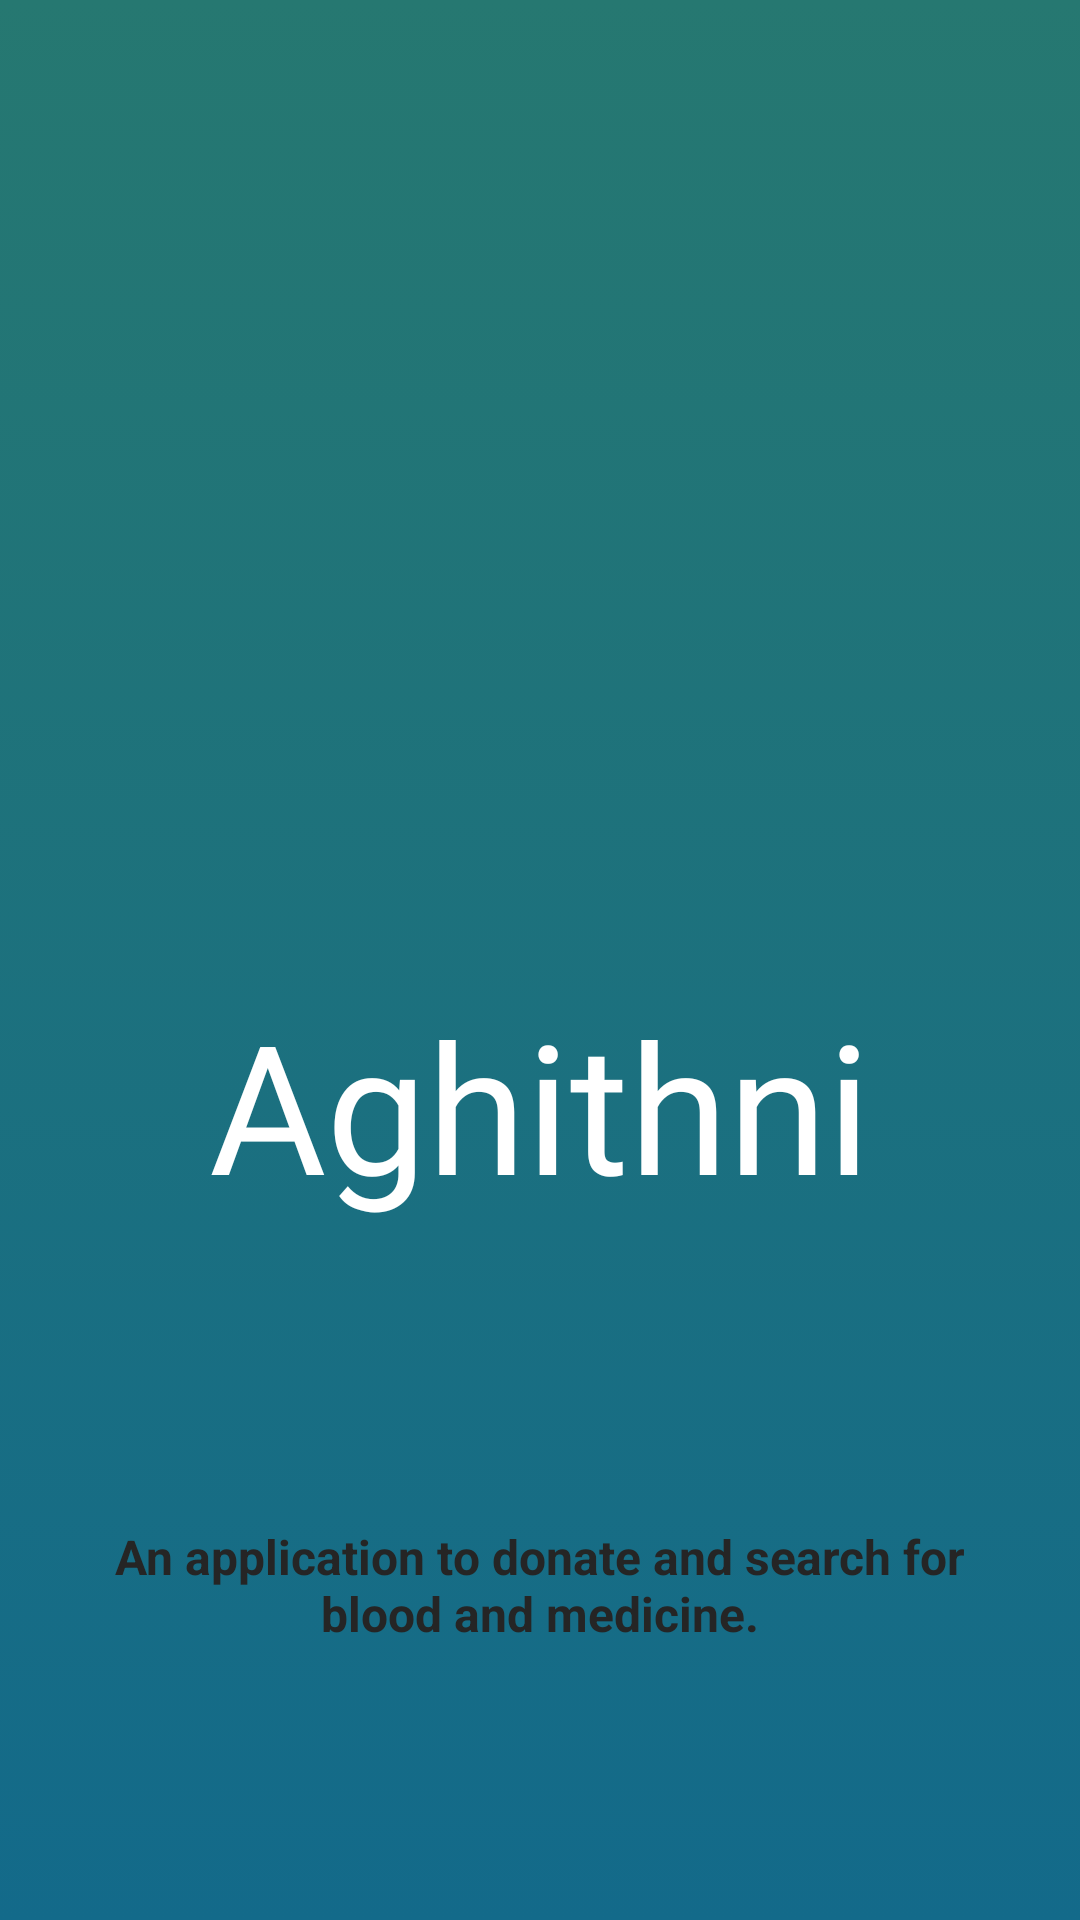

Layout XML and referenced resources for this Android screen:
<!-- AndroidManifest.xml: application theme Theme.Aghithni -->
<!-- res/layout/activity_intro.xml -->
<?xml version="1.0" encoding="utf-8"?>
<androidx.constraintlayout.widget.ConstraintLayout xmlns:android="http://schemas.android.com/apk/res/android"
    xmlns:app="http://schemas.android.com/apk/res-auto"
    xmlns:tools="http://schemas.android.com/tools"
    android:id="@+id/layoutIntro_id"
    android:contextClickable="true"
    android:layout_width="match_parent"

    android:layout_height="match_parent"
    android:background="@drawable/gradient_2"
    android:clickable="true"
    tools:context=".IntroApp">

    <ScrollView
        android:layout_width="match_parent"
        android:layout_height="match_parent">

        <LinearLayout
            android:layout_width="match_parent"
            android:layout_height="wrap_content"
            android:layout_gravity="center"
            android:orientation="vertical" >

            <ImageView
                android:id="@+id/imageView"
                android:layout_width="210dp"
                android:layout_height="162dp"
                android:layout_marginTop="25dp"
                android:layout_gravity="center"
                app:srcCompat="@drawable/pngtreedonate_blood_5395203" />

            <TextView
                android:id="@+id/textView"
                android:layout_width="match_parent"
                android:layout_height="wrap_content"
                android:layout_marginLeft="20dp"
                android:layout_marginTop="100dp"
                android:layout_marginRight="20dp"
                android:fontFamily="@font/lateef"
                android:gravity="center"
                android:text="@string/app_name"
                android:textColor="#FFFFFF"
                android:textSize="60sp" />

            <TextView
                android:id="@+id/textView2"
                android:layout_width="match_parent"
                android:layout_height="wrap_content"
                android:layout_marginLeft="20dp"
                android:layout_marginTop="100dp"
                android:layout_marginRight="20dp"
                android:layout_marginBottom="50dp"
                android:fontFamily="sans-serif"
                android:gravity="center"
                android:text="@string/App_Description"
                android:textAlignment="center"
                android:textColor="#252525"
                android:textSize="16sp"
                android:textStyle="bold" />

        </LinearLayout>
    </ScrollView>

</androidx.constraintlayout.widget.ConstraintLayout>
<!-- resources referenced by this layout -->
<resources>
  <!-- drawable gradient_2 (drawable) -->
  <?xml version="1.0" encoding="utf-8"?>
  <selector xmlns:android="http://schemas.android.com/apk/res/android">
      <item>
          <shape>
              <gradient
                  android:startColor="#136a8a"
                  android:endColor="#267871"
                  android:angle="90"
                  android:type="linear" />
          </shape>
      </item>
  
  </selector>
  <string name="App_Description">An application to donate and search for blood and medicine.</string>
  <string name="app_name">Aghithni</string>
  <style name="Theme.Aghithni" parent="Theme.MaterialComponents.Light.NoActionBar">
          
          <item name="colorPrimary">@color/purple_500</item>
          <item name="colorPrimaryVariant">@color/purple_700</item>
          <item name="colorOnPrimary">@color/white</item>
          
          <item name="colorSecondary">@color/teal_200</item>
          <item name="colorSecondaryVariant">@color/teal_700</item>
          <item name="colorOnSecondary">@color/black</item>
          
          <item name="android:statusBarColor">?attr/colorPrimaryVariant</item>
  
          
      </style>
  <color name="purple_500">#FF6200EE</color>
  <color name="purple_700">#FF3700B3</color>
  <color name="white">#FFFFFFFF</color>
  <color name="teal_200">#FF03DAC5</color>
  <color name="teal_700">#FF018786</color>
  <color name="black">#000000</color>
</resources>
